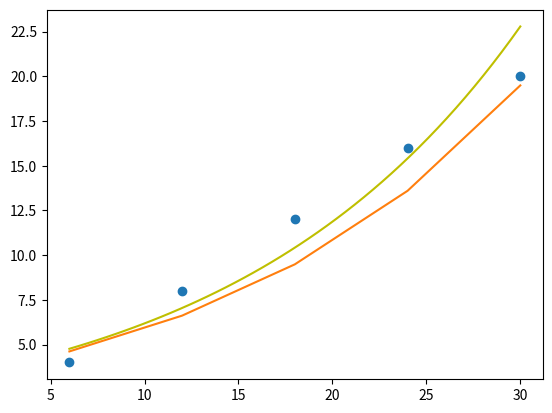

Source code (Python):
import numpy as np
import numpy.polynomial.polynomial as poly
import matplotlib.pyplot as plt

a = np.array([6, 12, 18, 24, 30])
b = np.array([4, 8, 12, 16, 20])
a_new = np.linspace(a[0], a[-1], num=len(a)*10)

log_a = np.log(a)
log_b = np.log(b)

coefficients = np.polyfit(a, log_b, 1)
pcoefs = poly.polyfit(a, log_b, 1)
print(coefficients, pcoefs)
c = np.exp(1.17) * np.exp(0.06*a)
pc = np.exp(pcoefs[0]) * np.exp(pcoefs[1]*a_new)
plt.plot(a, b, "o")
plt.plot(a, c)
plt.plot(a_new, pc, 'y')

plt.show()